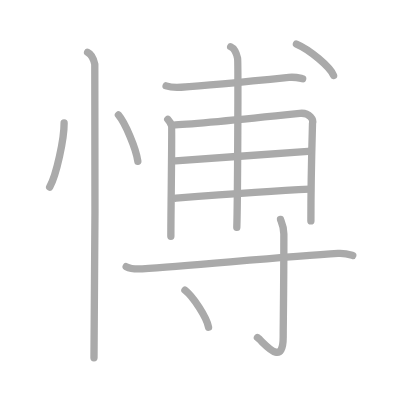
t = 0.00 s
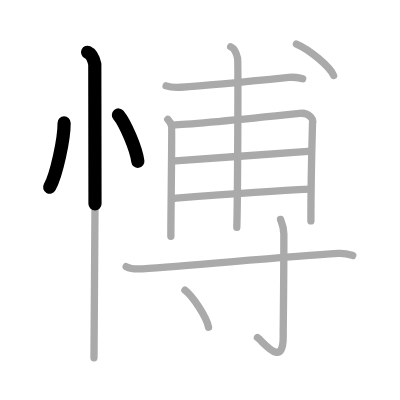
t = 2.50 s
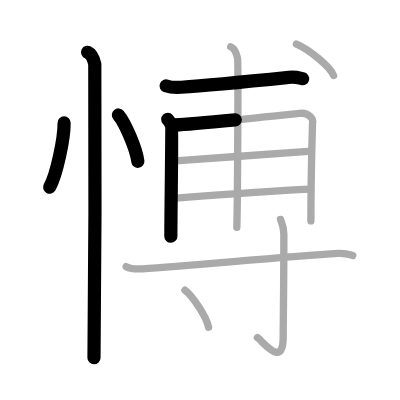
t = 5.25 s
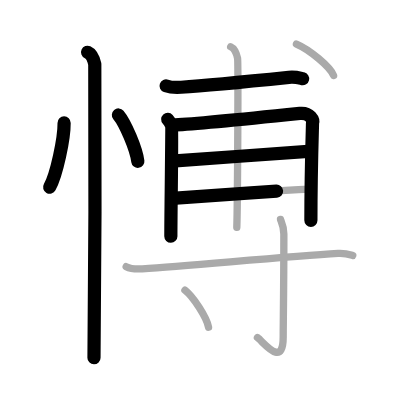
t = 7.75 s
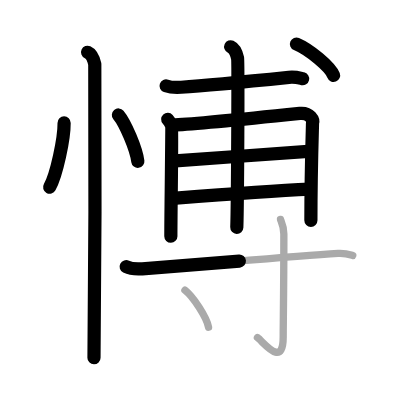
t = 10.50 s
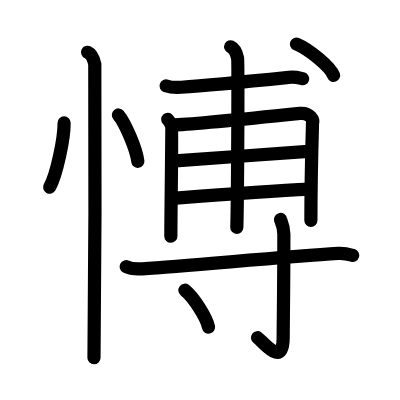
t = 13.00 s

The animated SVG that drew these frames (rendered in a browser with its animation timeline set to each time). Animation: 13 SMIL elements (animate=13); one cycle of 13.00 s.

<?xml version="1.0" standalone="no"?>
<!DOCTYPE svg PUBLIC "-//W3C//DTD SVG 1.1//EN"   "http://www.w3.org/Graphics/SVG/1.1/DTD/svg11.dtd">
<svg width="400px" height="400px"  version="1.1" xmlns="http://www.w3.org/2000/svg">
  <defs>
    <marker id="Triangle" viewBox="0 0 10 10" refX="0" refY="5" markerUnits="strokeWidth" markerWidth="3" style="stroke-opacity:0%;fill:#aaaaaa;" markerHeight="2" orient="auto">
      <path d="M 0 0 L 10 5 L 0 10 z" />
    </marker>
    
    <marker id="Arrow" viewBox="0 0 10 10" refX="5" refY="5" markerUnits="strokeWidth" markerWidth="1.8" style="stroke-opacity:0%;fill:#770000;" markerHeight="2" orient="auto">
      <path d="M 0 4 L 6 4 L 4 1 L 10 5 L 4 9 L 6 6 L 0 6 z" />
        <circle cx="5" cy="5" r="5" />
      </marker>
    
    <marker id="TriangleRed" viewBox="0 0 10 10" refX="0" refY="5" markerUnits="strokeWidth" markerWidth="3" style="stroke-opacity:0%;fill:#CC0000;" markerHeight="2" orient="auto">
      <path d="M 0 0 L 10 5 L 0 10 z" />
    </marker>
    
    <marker id="ArrowRed" viewBox="0 0 10 10" refX="5" refY="5" markerUnits="strokeWidth" markerWidth="1.8" style="stroke-opacity:0%;fill:#CC0000;" markerHeight="2" orient="auto">
      <path d="M 0 4 L 6 4 L 4 1 L 10 5 L 4 9 L 6 6 L 0 6 z" />
        <circle cx="5" cy="5" r="5" />
      </marker>
    
  </defs>
  
  <path style="fill:#ffffff; fill-opacity:100%; fill-rule:evenodd; stroke-width:0;" d="M 0 0 L 400px 0 L 400px 400px L 0 400px L 0 0" />

  <g transform="scale(3.6697247706422 3.6697247706422)">
<path style="fill:none; fill-opacity:0%; fill-rule:evenodd; stroke:#aaaaaa; stroke-opacity:100%; stroke-width: 1.5pt; stroke-linejoin:round; stroke-linecap:round;" d="M17.47 33.5c0.03 4.31-2.07 14.14-3.94 17.5"></path>
<path style="fill:none; fill-opacity:0%; fill-rule:evenodd; stroke:#aaaaaa; stroke-opacity:100%; stroke-width: 1.5pt; stroke-linejoin:round; stroke-linecap:round;" d="M32.27 31.33c1.87 2.23 4.83 9.17 5.29 12.63"></path>
<path style="fill:none; fill-opacity:0%; fill-rule:evenodd; stroke:#aaaaaa; stroke-opacity:100%; stroke-width: 1.5pt; stroke-linejoin:round; stroke-linecap:round;" d="M23.87 14.25c1.09 0.5 1.74 2.25 1.96 3.25c0.22 1 0 73.75-0.22 80"></path>
<path style="fill:none; fill-opacity:0%; fill-rule:evenodd; stroke:#aaaaaa; stroke-opacity:100%; stroke-width: 1.5pt; stroke-linejoin:round; stroke-linecap:round;" d="M45.26 23.4c1.08 0.38 3.05 0.45 4.12 0.38c5.17-0.34 17.86-1.53 29.34-2.7c1.78-0.18 2.87 0.18 3.76 0.38"></path>
<path style="fill:none; fill-opacity:0%; fill-rule:evenodd; stroke:#aaaaaa; stroke-opacity:100%; stroke-width: 1.5pt; stroke-linejoin:round; stroke-linecap:round;" d="M45.71 32.52c0.52 0.57 0.86 1.14 1.04 1.72c0.17 0.57-0.21 24.98-0.19 30.14"></path>
<path style="fill:none; fill-opacity:0%; fill-rule:evenodd; stroke:#aaaaaa; stroke-opacity:100%; stroke-width: 1.5pt; stroke-linejoin:round; stroke-linecap:round;" d="M47.79 34.03c5.82-0.24 32.37-2.97 33.91-3.13c2.77-0.29 3.8 1.86 3.46 2.72c-0.04 1.93-0.44 13.49-0.44 26.57"></path>
<path style="fill:none; fill-opacity:0%; fill-rule:evenodd; stroke:#aaaaaa; stroke-opacity:100%; stroke-width: 1.5pt; stroke-linejoin:round; stroke-linecap:round;" d="M47.79 43.82c7.71-0.5 29.94-2.16 36.16-2.59"></path>
<path style="fill:none; fill-opacity:0%; fill-rule:evenodd; stroke:#aaaaaa; stroke-opacity:100%; stroke-width: 1.5pt; stroke-linejoin:round; stroke-linecap:round;" d="M47.95 54.01c5.53-0.43 30.08-2.17 36.47-2.46"></path>
<path style="fill:none; fill-opacity:0%; fill-rule:evenodd; stroke:#aaaaaa; stroke-opacity:100%; stroke-width: 1.5pt; stroke-linejoin:round; stroke-linecap:round;" d="M62.86 12.74c1.04 0.48 1.67 2.15 1.88 3.11c0.21 0.96 0 40.14-0.21 46.12"></path>
<path style="fill:none; fill-opacity:0%; fill-rule:evenodd; stroke:#aaaaaa; stroke-opacity:100%; stroke-width: 1.5pt; stroke-linejoin:round; stroke-linecap:round;" d="M80.78 12c3.57 1.51 9.23 6.21 10.12 8.56"></path>
<path style="fill:none; fill-opacity:0%; fill-rule:evenodd; stroke:#aaaaaa; stroke-opacity:100%; stroke-width: 1.5pt; stroke-linejoin:round; stroke-linecap:round;" d="M34.38 72.67c1.15 0.58 3.23 0.66 4.39 0.58c14.23-0.99 39.36-3.32 53.35-4.2c1.91-0.12 3.05 0.27 4.01 0.56"></path>
<path style="fill:none; fill-opacity:0%; fill-rule:evenodd; stroke:#aaaaaa; stroke-opacity:100%; stroke-width: 1.5pt; stroke-linejoin:round; stroke-linecap:round;" d="M76.44 59.8c0.06 0.35 0.91 1.8 0.91 3.99c0 14.75-0.18 24.44-0.18 28.03c0 8.7-5.44 1.29-7.02 0.18"></path>
<path style="fill:none; fill-opacity:0%; fill-rule:evenodd; stroke:#aaaaaa; stroke-opacity:100%; stroke-width: 1.5pt; stroke-linejoin:round; stroke-linecap:round;" d="M50.39 79.08c2.27 1.78 5.87 7.31 6.44 10.07"></path>

<path style="fill:none; fill-opacity:0%; fill-rule:evenodd; stroke:#000000; stroke-opacity:100%; stroke-width: 2.7pt; stroke-linejoin:round; stroke-linecap:round;" d="M17.47 33.5c0.03 4.31-2.07 14.14-3.94 17.5" pathLength="100" stroke-dashoffset="100" stroke-dasharray="100 105"><animate id="dashAnim1" attributeName="stroke-dashoffset" from="100" to="0" dur="1s" calcMode="linear" fill="freeze"/></path>
<path style="fill:none; fill-opacity:0%; fill-rule:evenodd; stroke:#000000; stroke-opacity:100%; stroke-width: 2.7pt; stroke-linejoin:round; stroke-linecap:round;" d="M32.27 31.33c1.87 2.23 4.83 9.17 5.29 12.63" pathLength="100" stroke-dashoffset="100" stroke-dasharray="100 105"><animate id="dashAnim2" attributeName="stroke-dashoffset" from="100" to="0" dur="1s" calcMode="linear" begin="dashAnim1.end" fill="freeze"/></path>
<path style="fill:none; fill-opacity:0%; fill-rule:evenodd; stroke:#000000; stroke-opacity:100%; stroke-width: 2.7pt; stroke-linejoin:round; stroke-linecap:round;" d="M23.87 14.25c1.09 0.5 1.74 2.25 1.96 3.25c0.22 1 0 73.75-0.22 80" pathLength="100" stroke-dashoffset="100" stroke-dasharray="100 105"><animate id="dashAnim3" attributeName="stroke-dashoffset" from="100" to="0" dur="1s" calcMode="linear" begin="dashAnim2.end" fill="freeze"/></path>
<path style="fill:none; fill-opacity:0%; fill-rule:evenodd; stroke:#000000; stroke-opacity:100%; stroke-width: 2.7pt; stroke-linejoin:round; stroke-linecap:round;" d="M45.26 23.4c1.08 0.38 3.05 0.45 4.12 0.38c5.17-0.34 17.86-1.53 29.34-2.7c1.78-0.18 2.87 0.18 3.76 0.38" pathLength="100" stroke-dashoffset="100" stroke-dasharray="100 105"><animate id="dashAnim4" attributeName="stroke-dashoffset" from="100" to="0" dur="1s" calcMode="linear" begin="dashAnim3.end" fill="freeze"/></path>
<path style="fill:none; fill-opacity:0%; fill-rule:evenodd; stroke:#000000; stroke-opacity:100%; stroke-width: 2.7pt; stroke-linejoin:round; stroke-linecap:round;" d="M45.71 32.52c0.52 0.57 0.86 1.14 1.04 1.72c0.17 0.57-0.21 24.98-0.19 30.14" pathLength="100" stroke-dashoffset="100" stroke-dasharray="100 105"><animate id="dashAnim5" attributeName="stroke-dashoffset" from="100" to="0" dur="1s" calcMode="linear" begin="dashAnim4.end" fill="freeze"/></path>
<path style="fill:none; fill-opacity:0%; fill-rule:evenodd; stroke:#000000; stroke-opacity:100%; stroke-width: 2.7pt; stroke-linejoin:round; stroke-linecap:round;" d="M47.79 34.03c5.82-0.24 32.37-2.97 33.91-3.13c2.77-0.29 3.8 1.86 3.46 2.72c-0.04 1.93-0.44 13.49-0.44 26.57" pathLength="100" stroke-dashoffset="100" stroke-dasharray="100 105"><animate id="dashAnim6" attributeName="stroke-dashoffset" from="100" to="0" dur="1s" calcMode="linear" begin="dashAnim5.end" fill="freeze"/></path>
<path style="fill:none; fill-opacity:0%; fill-rule:evenodd; stroke:#000000; stroke-opacity:100%; stroke-width: 2.7pt; stroke-linejoin:round; stroke-linecap:round;" d="M47.79 43.82c7.71-0.5 29.94-2.16 36.16-2.59" pathLength="100" stroke-dashoffset="100" stroke-dasharray="100 105"><animate id="dashAnim7" attributeName="stroke-dashoffset" from="100" to="0" dur="1s" calcMode="linear" begin="dashAnim6.end" fill="freeze"/></path>
<path style="fill:none; fill-opacity:0%; fill-rule:evenodd; stroke:#000000; stroke-opacity:100%; stroke-width: 2.7pt; stroke-linejoin:round; stroke-linecap:round;" d="M47.95 54.01c5.53-0.43 30.08-2.17 36.47-2.46" pathLength="100" stroke-dashoffset="100" stroke-dasharray="100 105"><animate id="dashAnim8" attributeName="stroke-dashoffset" from="100" to="0" dur="1s" calcMode="linear" begin="dashAnim7.end" fill="freeze"/></path>
<path style="fill:none; fill-opacity:0%; fill-rule:evenodd; stroke:#000000; stroke-opacity:100%; stroke-width: 2.7pt; stroke-linejoin:round; stroke-linecap:round;" d="M62.86 12.74c1.04 0.48 1.67 2.15 1.88 3.11c0.21 0.96 0 40.14-0.21 46.12" pathLength="100" stroke-dashoffset="100" stroke-dasharray="100 105"><animate id="dashAnim9" attributeName="stroke-dashoffset" from="100" to="0" dur="1s" calcMode="linear" begin="dashAnim8.end" fill="freeze"/></path>
<path style="fill:none; fill-opacity:0%; fill-rule:evenodd; stroke:#000000; stroke-opacity:100%; stroke-width: 2.7pt; stroke-linejoin:round; stroke-linecap:round;" d="M80.78 12c3.57 1.51 9.23 6.21 10.12 8.56" pathLength="100" stroke-dashoffset="100" stroke-dasharray="100 105"><animate id="dashAnim10" attributeName="stroke-dashoffset" from="100" to="0" dur="1s" calcMode="linear" begin="dashAnim9.end" fill="freeze"/></path>
<path style="fill:none; fill-opacity:0%; fill-rule:evenodd; stroke:#000000; stroke-opacity:100%; stroke-width: 2.7pt; stroke-linejoin:round; stroke-linecap:round;" d="M34.38 72.67c1.15 0.58 3.23 0.66 4.39 0.58c14.23-0.99 39.36-3.32 53.35-4.2c1.91-0.12 3.05 0.27 4.01 0.56" pathLength="100" stroke-dashoffset="100" stroke-dasharray="100 105"><animate id="dashAnim11" attributeName="stroke-dashoffset" from="100" to="0" dur="1s" calcMode="linear" begin="dashAnim10.end" fill="freeze"/></path>
<path style="fill:none; fill-opacity:0%; fill-rule:evenodd; stroke:#000000; stroke-opacity:100%; stroke-width: 2.7pt; stroke-linejoin:round; stroke-linecap:round;" d="M76.44 59.8c0.06 0.35 0.91 1.8 0.91 3.99c0 14.75-0.18 24.44-0.18 28.03c0 8.7-5.44 1.29-7.02 0.18" pathLength="100" stroke-dashoffset="100" stroke-dasharray="100 105"><animate id="dashAnim12" attributeName="stroke-dashoffset" from="100" to="0" dur="1s" calcMode="linear" begin="dashAnim11.end" fill="freeze"/></path>
<path style="fill:none; fill-opacity:0%; fill-rule:evenodd; stroke:#000000; stroke-opacity:100%; stroke-width: 2.7pt; stroke-linejoin:round; stroke-linecap:round;" d="M50.39 79.08c2.27 1.78 5.87 7.31 6.44 10.07" pathLength="100" stroke-dashoffset="100" stroke-dasharray="100 105"><animate id="dashAnim13" attributeName="stroke-dashoffset" from="100" to="0" dur="1s" calcMode="linear" begin="dashAnim12.end" fill="freeze"/></path>

</g>

</svg>  
          
